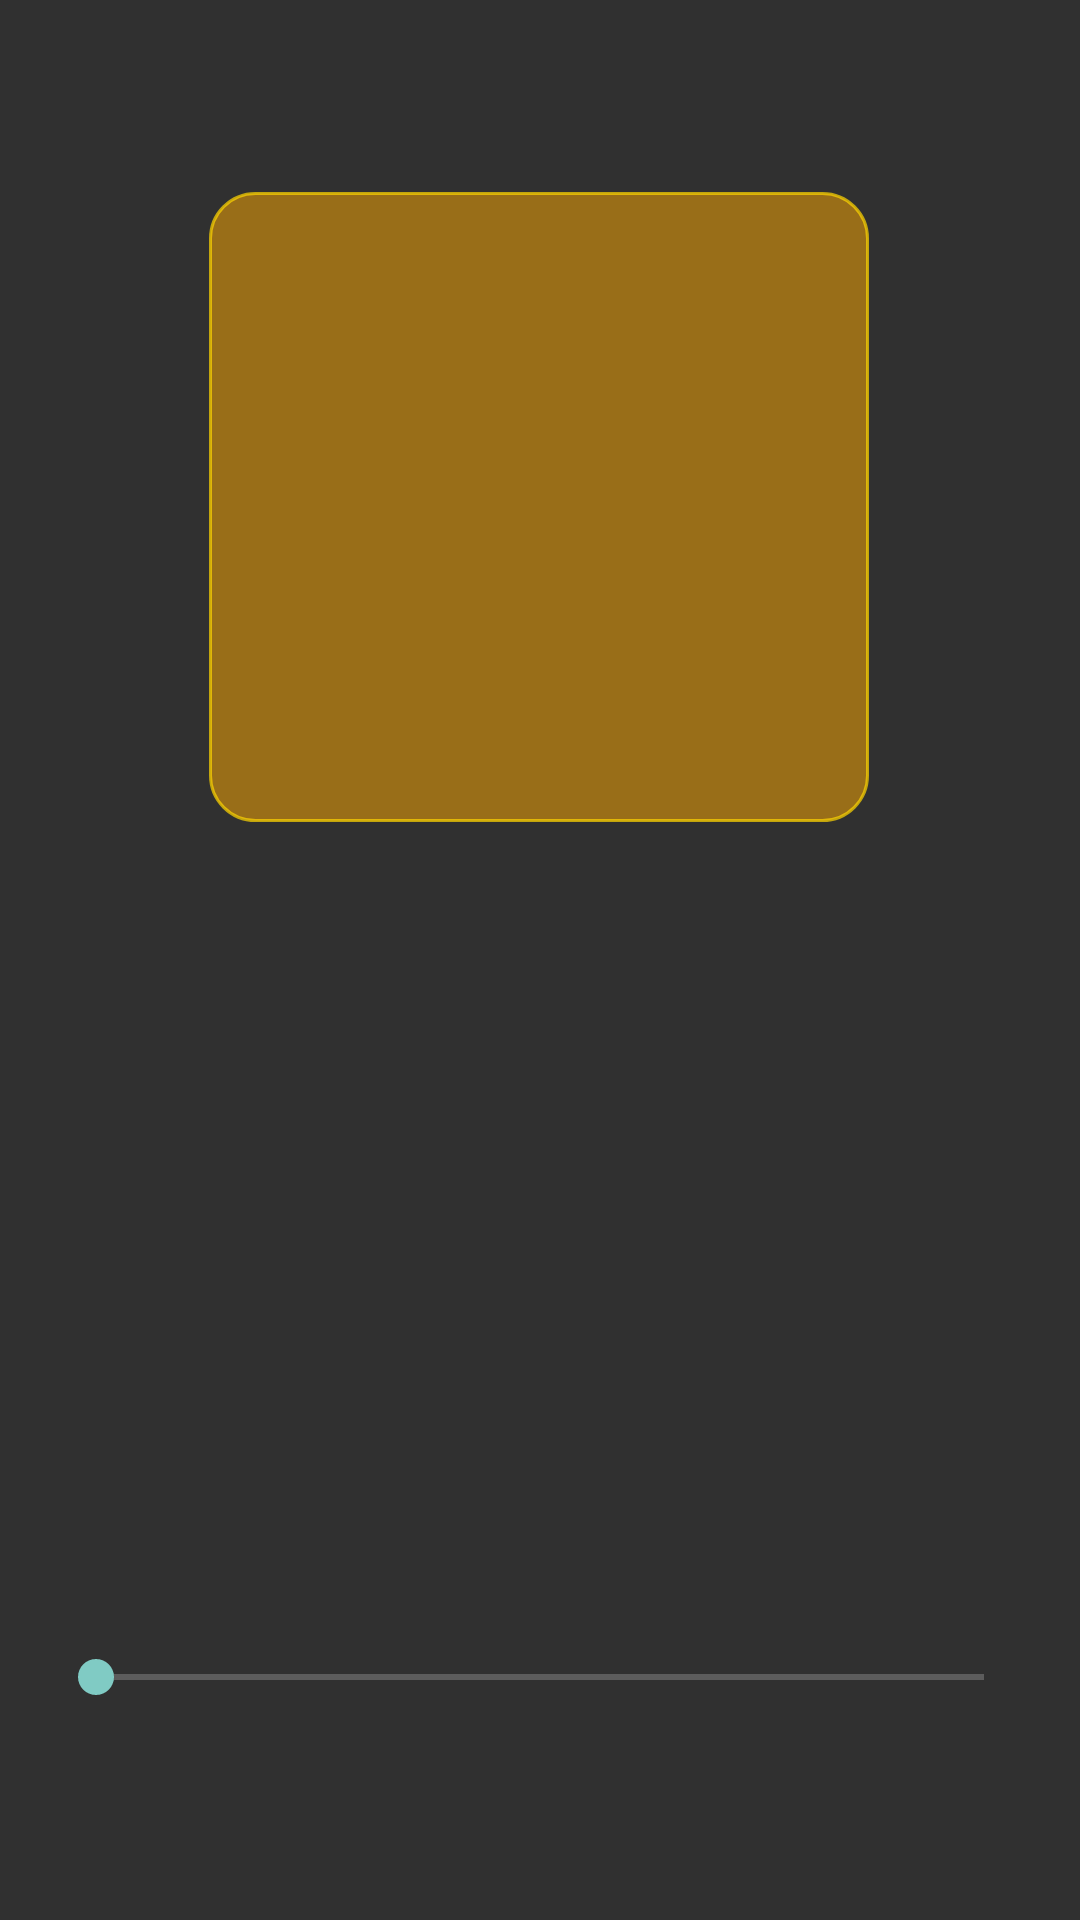

Produce the Android XML layout that renders to this screen, including the resource entries it uses.
<!-- AndroidManifest.xml: activity theme Theme.AppCompat.NoActionBar -->
<!-- res/layout/activity_now_playing.xml -->
<?xml version="1.0" encoding="utf-8"?>
<androidx.constraintlayout.widget.ConstraintLayout xmlns:android="http://schemas.android.com/apk/res/android"
    xmlns:app="http://schemas.android.com/apk/res-auto"
    xmlns:tools="http://schemas.android.com/tools"
    android:layout_width="match_parent"
    android:layout_height="match_parent"
    tools:context=".NowPlayingActivity">

    <TextView
        android:id="@+id/now_playing_surah_name"
        android:layout_width="wrap_content"
        android:layout_height="wrap_content"
        android:layout_marginTop="20dp"
        android:textSize="20sp"
        app:layout_constraintEnd_toEndOf="@+id/now_playing_imageView"
        app:layout_constraintStart_toStartOf="@+id/now_playing_imageView"
        app:layout_constraintTop_toBottomOf="@+id/now_playing_imageView" />

    <TextView
        android:id="@+id/now_playing_reciter_name"
        android:layout_width="wrap_content"
        android:layout_height="wrap_content"
        android:layout_marginTop="10dp"
        app:layout_constraintEnd_toEndOf="@+id/now_playing_imageView"
        app:layout_constraintStart_toStartOf="@+id/now_playing_imageView"
        app:layout_constraintTop_toBottomOf="@+id/now_playing_surah_name" />

    <ImageView
        android:id="@+id/now_playing_imageView"
        android:layout_width="220dp"
        android:layout_height="210dp"
        android:layout_marginTop="64dp"
        app:layout_constraintEnd_toEndOf="parent"
        app:layout_constraintHorizontal_bias="0.497"
        app:layout_constraintStart_toStartOf="parent"
        app:layout_constraintTop_toTopOf="parent"
        android:src="@drawable/rounded_corners_artists"
       />

    <SeekBar
        android:id="@+id/seekBar"
        android:layout_width="match_parent"
        android:layout_height="wrap_content"
        android:layout_marginTop="200dp"
        android:layout_marginStart="16dp"
        android:layout_marginEnd="16dp"
        app:layout_constraintEnd_toEndOf="parent"
        app:layout_constraintHorizontal_bias="0.0"
        app:layout_constraintStart_toStartOf="parent"
        app:layout_constraintTop_toBottomOf="@+id/now_playing_reciter_name" />

    <ImageView
        android:id="@+id/play_btn"
        android:layout_width="wrap_content"
        android:layout_height="wrap_content"
        android:layout_marginTop="8dp"
        app:layout_constraintEnd_toEndOf="@+id/seekBar"
        app:layout_constraintHorizontal_bias="0.498"
        app:layout_constraintStart_toStartOf="@+id/seekBar"
        app:layout_constraintTop_toBottomOf="@+id/seekBar"
      />

    <ImageView
        android:id="@+id/imageView5"
        android:layout_width="wrap_content"
        android:layout_height="wrap_content"
        android:layout_marginTop="8dp"
        android:layout_marginEnd="100dp"
        app:layout_constraintEnd_toEndOf="@+id/seekBar"
        app:layout_constraintStart_toEndOf="@+id/play_btn"
        app:layout_constraintTop_toBottomOf="@+id/seekBar"
        app:srcCompat="@android:drawable/ic_media_ff" />

    <ImageView
        android:id="@+id/imageView6"
        android:layout_width="wrap_content"
        android:layout_height="wrap_content"
        android:layout_marginStart="100dp"
        android:layout_marginTop="8dp"
        android:layout_marginEnd="8dp"
        app:layout_constraintEnd_toStartOf="@+id/play_btn"
        app:layout_constraintStart_toStartOf="@+id/seekBar"
        app:layout_constraintTop_toBottomOf="@+id/seekBar"
        app:srcCompat="@android:drawable/ic_media_rew" />

</androidx.constraintlayout.widget.ConstraintLayout>
<!-- resources referenced by this layout -->
<resources>
  <!-- drawable rounded_corners_artists (drawable) -->
  <?xml version="1.0" encoding="utf-8"?>
  <shape xmlns:android="http://schemas.android.com/apk/res/android" >
      <stroke
          android:width="1dp"
          android:color="#B4FFD600" />
  
      <solid android:color="#81FFAB00" />
  
      <padding
          android:left="1dp"
          android:right="1dp"
          android:bottom="1dp"
          android:top="1dp" />
  
      <corners android:radius="15dp" />
  </shape>
</resources>
